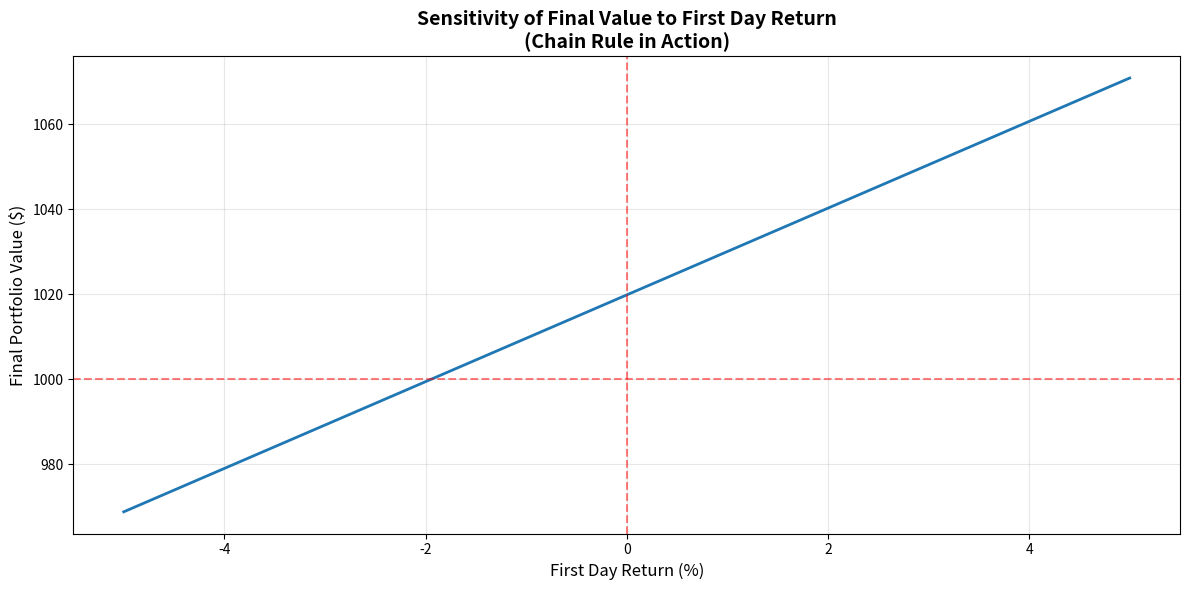

Write Python code to recreate this figure. (Note: this script raises an exception after producing the figure.)
"""
Day 4: Chain Rule Practice
"""
import numpy as np
import matplotlib.pyplot as plt

def numerical_derivative(f, x, h=1e-7):
    """Calculate derivative numerically."""
    return (f(x + h) - f(x)) / h

# Problem 1: f(x) = (x² + 1)³
# let u = x² + 1, then f(x) = u³
# Chain rule : f'(x) = 3u² * du/dx = 3(x² + 1)² * 2x = 6x(x² + 1)²

def f1(x):
    return (x**2 + 1)**3

def f1_derivative(x):
    """Derivative using chain rule."""
    return 3 * (x**2 + 1)**2 * (2*x)

# Test at x = 2
x_test = 2
numerical = numerical_derivative(f1, x_test)
analytical = f1_derivative(x_test)

print(f"Problem 1: f(x) = (x² + 1)³")
print(f"At x = {x_test}:")
print(f"Numerical Derivative: {numerical:.6f}")
print(f"Analytical Derivative: {analytical:.6f}")
print(f"Match : {abs(numerical - analytical) < 0.0001}\n")

# Problem 2: f(x) = (2x + 3)⁵
# let u = 2x + 3 , then f(x) = u⁵
# Chain rule : f'(x) = 5u**4 * du/dx = 5(2x + 3)**4 * (2)

def f2(x):
    return (2*x + 3)**5

def f2_derivative(x):
   """Derivative using chain rule."""
   return 5 * (2*x + 3)**4 * (2) 

# Test at x = 2 
x = 2
numerical2 = numerical_derivative(f2,x)
analytical2 = f2_derivative(x)

print(f" Problem 2: f(x) = (2x + 3)⁵")
print(f"At x = {x}")
print(f"Numerical derivative : {numerical2:.6f}")
print(f"Analytical derivative : {analytical2:.6f}")
print(f"Match : {abs(numerical2 - analytical2 )< 0.0001}\n ")

# Problem 3 : Financial Application
# Stock price follows : P(x) = (100 + 5t)**2

def stock_price(t):
    return  (100 + 5 *t)**2

def Stock_derivative (t):
    return 2 * (100 + 5*t) * (5)

#Verifying the answers
print(f" Problem 3 :Stock Price P(t) = (100 + 5t)²")
days = [0, 5, 10]

for day in days:
    numerical= numerical_derivative(stock_price,day)
    analytical = Stock_derivative(day)
    print(f"Day {day}: Rate = {numerical:.2f} (analytical: {analytical:.2f})")
    
    
"""
Day 4: Chain Rule Applied to Compounded Returns
"""

# When reurns compound , we have nested functions
# If R₁, R₂, R₃ are returns, final value is:
# V = V₀ × (1 + R₁) × (1 + R₂) × (1 + R₃)

# The rate of change involves the chain rule!
def compounded_value(initial,returns):
    """
    Calculate final value after compounding returns.
    
    Parameters:
    initial: Initial investment
    returns: List of returns (as decimals, e.g., 0.05 for 5%)
    """
    value = initial
    for r in returns:
        value = value * (1 + r)
    return value

# Example $1000 initial investment
initial = 1000
daily_returns = [0.01, -0.005, 0.02, 0.015, -0.01]

final_value = compounded_value(initial,daily_returns)
total_return = (final_value / initial - 1) * 100

print("="*60)
print("COMPOUNDED RETURNS ANALYSIS")
print("="*60)
print(f"Initial Investment: ${initial}")
print(f"Daily Returns: {[f'{r*100:.1f}%' for r in daily_returns]}")
print(f"Final Value: ${final_value:.2f}")
print(f"Total Return: {total_return:.2f}%")
print("="*60)

# Now let's see how sensitive final value is to FIRST day's return
# This is a chain rule problem!

def sensitivity_analysis():
    """
    How does changing first day's return affect final value?
    This is the derivative (rate of change).
    """
    
    # Keep other days fixed
    fixed_returns = [-0.005, 0.02, 0.015, -0.01]
    
    # Vary first day's return
    first_day_returns = np.linspace(-0.05, 0.05, 100)
    final_values = []
    
    for r1 in first_day_returns:
        returns = [r1] + fixed_returns
        final = compounded_value(initial, returns)
        final_values.append(final)
    
    # Plot
    plt.figure(figsize=(12, 6))
    plt.plot(first_day_returns * 100, final_values, linewidth=2)
    plt.axvline(x=0, color='red', linestyle='--', alpha=0.5)
    plt.axhline(y=initial, color='red', linestyle='--', alpha=0.5)
    plt.xlabel('First Day Return (%)', fontsize=12)
    plt.ylabel('Final Portfolio Value ($)', fontsize=12)
    plt.title('Sensitivity of Final Value to First Day Return\n(Chain Rule in Action)', 
             fontsize=14, fontweight='bold')
    plt.grid(True, alpha=0.3)
    plt.tight_layout()
    plt.savefig('week1/day4/return_sensitivity.png', dpi=150, bbox_inches='tight')
    plt.show()
    
    # Calculate numerical derivative at r1 = 1%
    r1_test = 0.01
    returns_base = [r1_test] + fixed_returns
    returns_plus = [r1_test + 0.0001] + fixed_returns
    
    value_base = compounded_value(initial, returns_base)
    value_plus = compounded_value(initial, returns_plus)
    
    sensitivity = (value_plus - value_base) / 0.0001
    
    print(f"\nSENSITIVITY ANALYSIS")
    print(f"At first day return = {r1_test*100}%:")
    print(f"A 1% increase in first day return changes final value by ${sensitivity:.2f}")
    print("\nThis is the derivative of final value with respect to first day return!")
    print("(Calculated using chain rule internally)")

sensitivity_analysis()

    